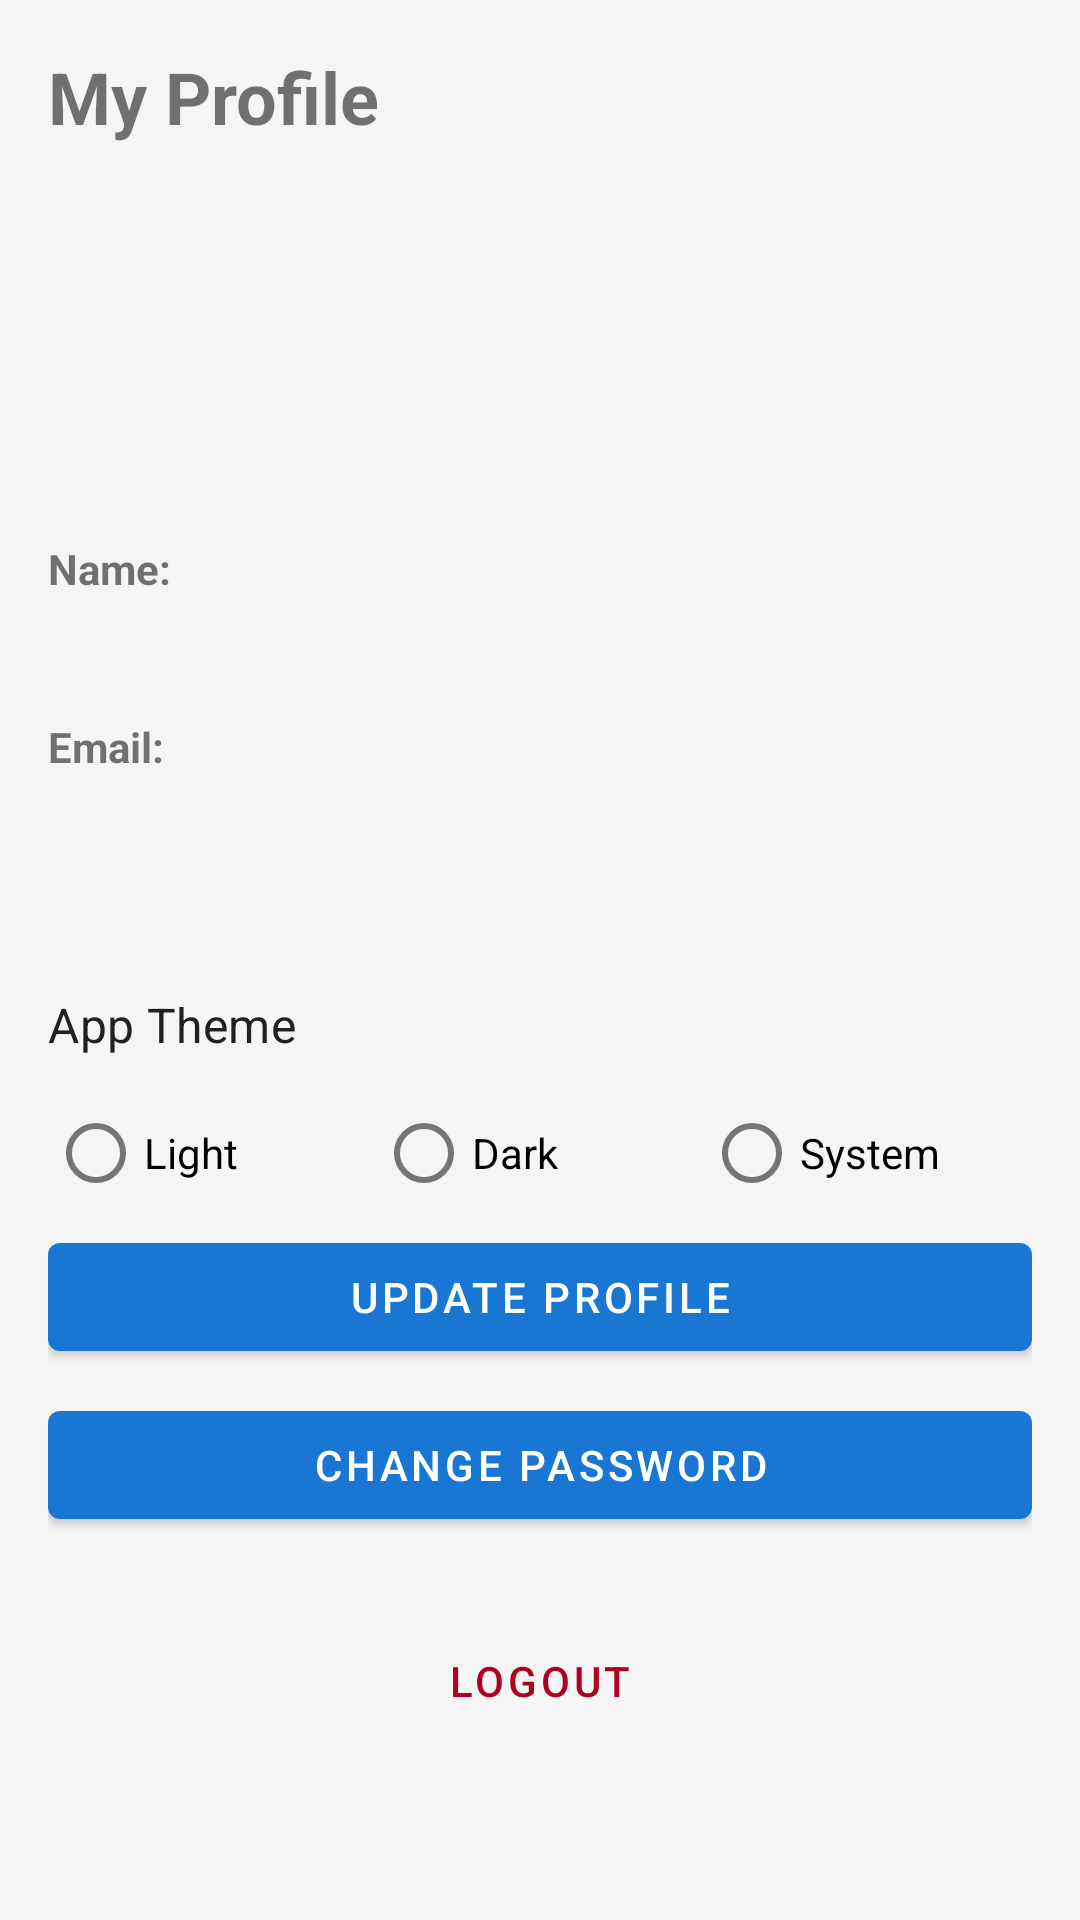

Reconstruct the res/layout file that produces this screen, plus the resources it refers to.
<!-- AndroidManifest.xml: application theme Theme.LuxeVista -->
<!-- res/layout/fragment_profile.xml -->
<?xml version="1.0" encoding="utf-8"?>
<LinearLayout xmlns:android="http://schemas.android.com/apk/res/android"
    xmlns:tools="http://schemas.android.com/tools"
    android:layout_width="match_parent"
    android:layout_height="match_parent"
    android:orientation="vertical"
    android:padding="16dp"
    tools:context=".ProfileFragment">

    <TextView
        android:layout_width="wrap_content"
        android:layout_height="44dp"
        android:layout_marginBottom="24dp"
        android:text="@string/profile_title"
        android:textSize="24sp"
        android:textStyle="bold" />

    <ImageView
        android:id="@+id/imageViewProfilePic"
        android:layout_width="80dp"
        android:layout_height="80dp"
        android:layout_gravity="center_horizontal"
        android:layout_marginBottom="16dp"
        android:contentDescription="Profile Picture"
        android:src="@drawable/ic_profile" />

    <TextView
        android:layout_width="match_parent"
        android:layout_height="wrap_content"
        android:text="@string/profile_name_label"
        android:textStyle="bold" />

    <TextView
        android:id="@+id/textViewProfileName"
        android:layout_width="match_parent"
        android:layout_height="wrap_content"
        android:layout_marginBottom="16dp"
        android:textSize="18sp"
        tools:text="John Doe" />

    <TextView
        android:layout_width="match_parent"
        android:layout_height="wrap_content"
        android:text="@string/profile_email_label"
        android:textStyle="bold" />

    <TextView
        android:id="@+id/textViewProfileEmail"
        android:layout_width="match_parent"
        android:layout_height="wrap_content"
        android:layout_marginBottom="24dp"
        android:textSize="18sp"
        tools:text="john.doe@example.com" />

    <TextView
        android:layout_width="wrap_content"
        android:layout_height="wrap_content"
        android:text="App Theme"
        android:textAppearance="?attr/textAppearanceSubtitle1"
        android:layout_marginTop="24dp"
        android:layout_marginBottom="8dp"/>

    <RadioGroup
        android:id="@+id/radioGroupTheme"
        android:layout_width="match_parent"
        android:layout_height="wrap_content"
        android:orientation="horizontal">

        <RadioButton
            android:id="@+id/radioButtonLight"
            android:layout_width="0dp"
            android:layout_weight="1"
            android:layout_height="wrap_content"
            android:text="Light"/>

        <RadioButton
            android:id="@+id/radioButtonDark"
            android:layout_width="0dp"
            android:layout_weight="1"
            android:layout_height="wrap_content"
            android:text="Dark"/>

        <RadioButton
            android:id="@+id/radioButtonSystem"
            android:layout_width="0dp"
            android:layout_weight="1"
            android:layout_height="wrap_content"
            android:text="System"/>
    </RadioGroup>

    <Button
        android:id="@+id/buttonUpdateProfile"
        android:layout_width="match_parent"
        android:layout_height="wrap_content"
        android:text="@string/update_profile" />

    <Button
        android:id="@+id/buttonChangePassword"
        android:layout_width="match_parent"
        android:layout_height="wrap_content"
        android:layout_marginTop="8dp"
        android:text="@string/change_password" />

    <Button
        android:id="@+id/buttonLogout"
        style="@style/Widget.MaterialComponents.Button.TextButton"
        android:layout_width="match_parent"
        android:layout_height="wrap_content"
        android:layout_marginTop="24dp"
        android:text="@string/action_logout"
        android:textColor="@color/design_default_color_error" />

</LinearLayout>
<!-- resources referenced by this layout -->
<resources>
  <string name="action_logout">Logout</string>
  <string name="change_password">Change Password</string>
  <string name="profile_email_label">Email:</string>
  <string name="profile_name_label">Name:</string>
  <string name="profile_title">My Profile</string>
  <string name="update_profile">Update Profile</string>
  <style name="Theme.LuxeVista" parent="Theme.MaterialComponents.DayNight.DarkActionBar">
          <item name="colorPrimary">@color/primary</item>
          <item name="colorPrimaryVariant">@color/primary_dark</item>
          <item name="colorOnPrimary">@color/on_primary</item>
          <item name="colorSecondary">@color/accent_gold</item>
          <item name="colorOnSecondary">@color/on_secondary</item>
          <item name="android:statusBarColor" tools:targetApi="l">?attr/colorPrimaryVariant</item>
          <item name="android:colorBackground">@color/background_light</item>
          <item name="colorSurface">@color/surface</item>
          <item name="android:textColorPrimary">@color/on_surface</item>
          <item name="android:textColorSecondary">@color/on_surface_medium</item>
          <item name="colorError">@color/error_color</item>
          <item name="android:windowBackground">@color/background_light</item>
      </style>
  <color name="primary">#1976D2</color>
  <color name="primary_dark">#0D47A1</color>
  <color name="on_primary">#FFFFFF</color>
  <color name="accent_gold">#FFC107</color>
  <color name="on_secondary">#FFFFFF</color>
  <color name="background_light">#F5F5F5</color>
  <color name="surface">#FFFFFF</color>
  <color name="on_surface">#212121</color>
  <color name="on_surface_medium">#616161</color>
  <color name="error_color">#D32F2F</color>
</resources>
